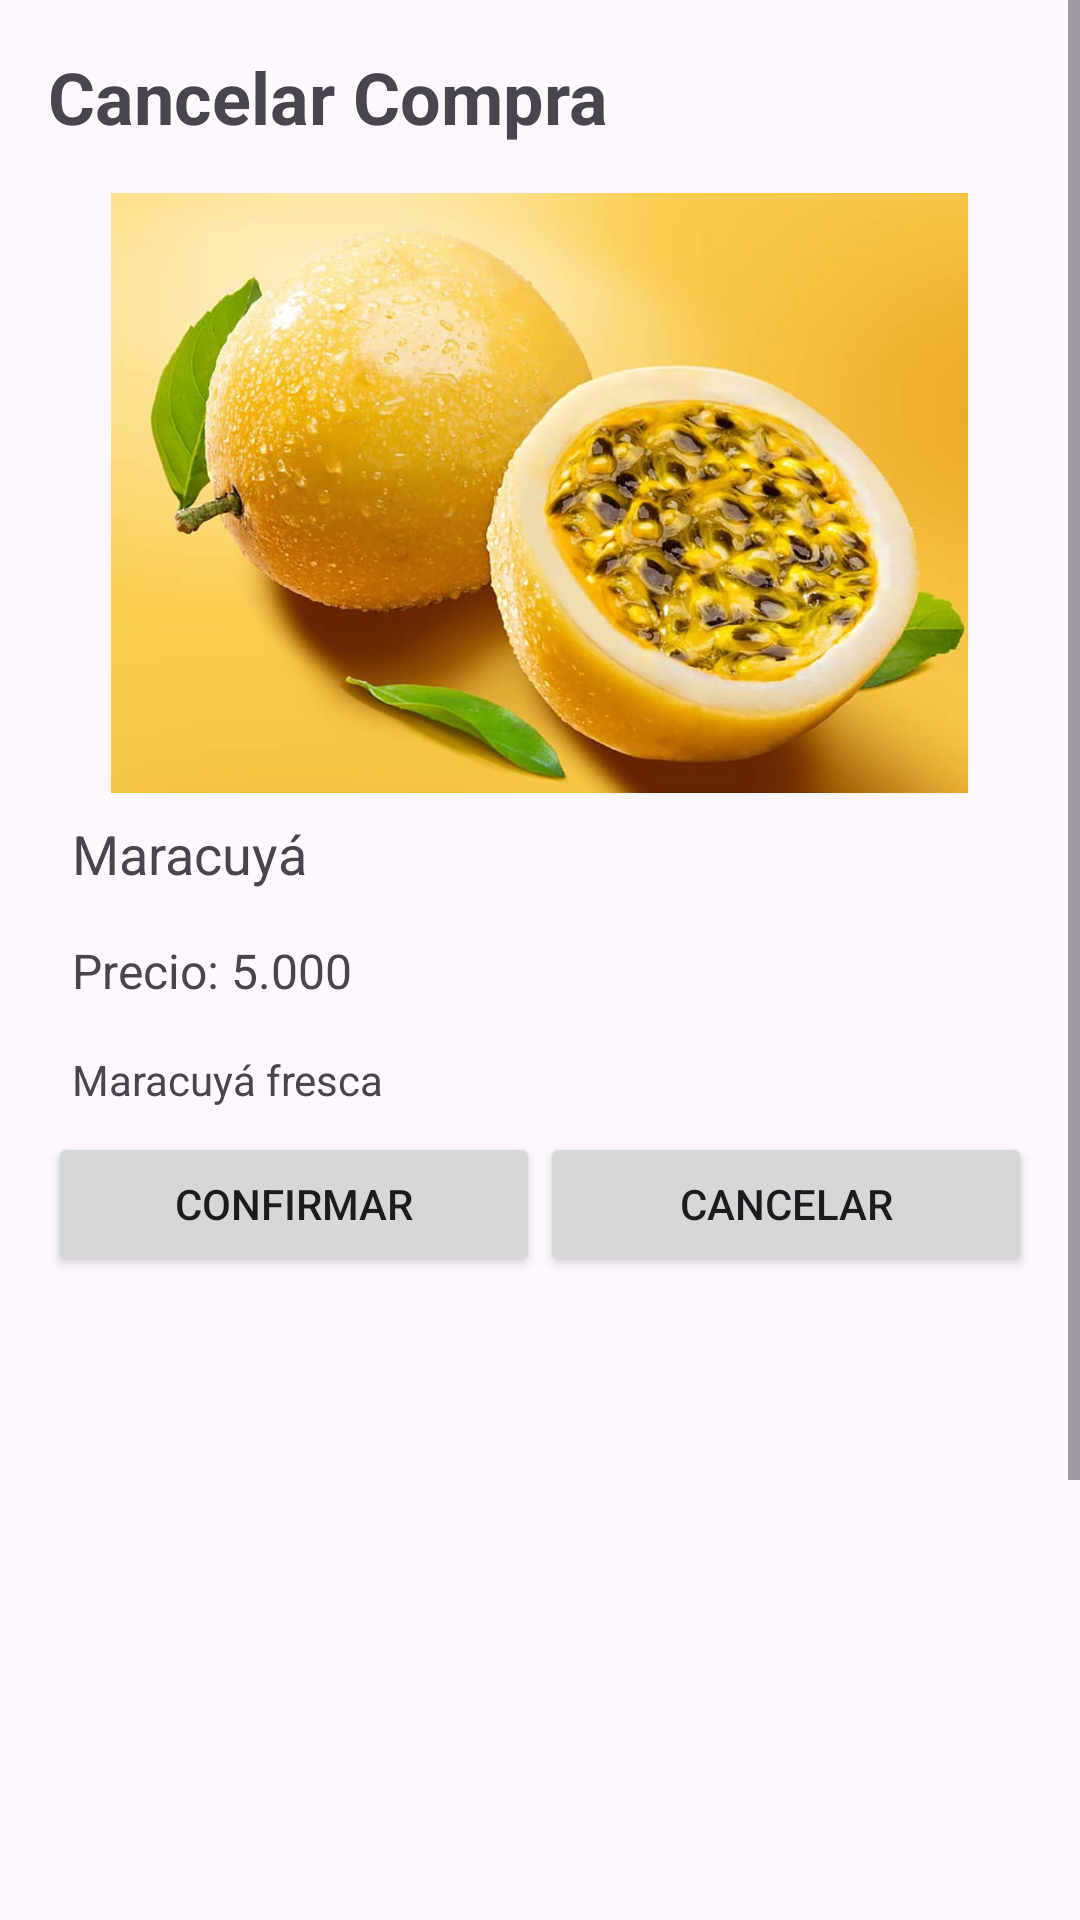

Write the Android layout XML for this screen, with the resource values it uses.
<!-- AndroidManifest.xml: application theme Theme.NavigationDrawerKotlin -->
<!-- res/layout/fragment_cancelar_compras.xml -->
<ScrollView
    xmlns:android="http://schemas.android.com/apk/res/android"
    android:layout_width="match_parent"
    android:layout_height="match_parent">

    <LinearLayout
        android:layout_width="match_parent"
        android:layout_height="wrap_content"
        android:orientation="vertical"
        android:padding="16dp">

        
        <TextView
            android:id="@+id/preguntasComprasTitleTextView"
            android:layout_width="wrap_content"
            android:layout_height="wrap_content"
            android:textSize="24sp"
            android:text="Cancelar Compra"
            android:textStyle="bold"
            android:paddingBottom="16dp"/>

        
        <LinearLayout
            android:layout_width="match_parent"
            android:layout_height="389dp"
            android:orientation="vertical">

            
            <ImageView
                android:id="@+id/productImage1"
                android:layout_width="match_parent"
                android:layout_height="200dp"
                android:scaleType="centerInside"
                android:src="@drawable/imagen3" />

            
            <TextView
                android:id="@+id/productNameTextView1"
                android:layout_width="wrap_content"
                android:layout_height="wrap_content"
                android:padding="8dp"
                android:text="Maracuyá"
                android:textSize="18sp" />

            
            <TextView
                android:id="@+id/productPriceTextView1"
                android:layout_width="wrap_content"
                android:layout_height="wrap_content"
                android:padding="8dp"
                android:text="Precio: 5.000"
                android:textSize="16sp" />

            
            <TextView
                android:id="@+id/productDescriptionTextView1"
                android:layout_width="wrap_content"
                android:layout_height="wrap_content"
                android:padding="8dp"
                android:text="Maracuyá fresca"
                android:textSize="14sp" />

            
            <LinearLayout
                android:layout_width="match_parent"
                android:layout_height="wrap_content"
                android:orientation="horizontal">

                <Button
                    android:id="@+id/btnConfirmarCancelar1"
                    android:layout_width="0dp"
                    android:layout_height="wrap_content"
                    android:layout_weight="1"
                    android:text="Confirmar" />

                <Button
                    android:id="@+id/btnCancelar1"
                    android:layout_width="0dp"
                    android:layout_height="wrap_content"
                    android:layout_weight="1"
                    android:text="Cancelar" />

            </LinearLayout>
        </LinearLayout>

        
        <LinearLayout
            android:layout_width="match_parent"
            android:layout_height="wrap_content"
            android:orientation="vertical">

            

            
            <ImageView
                android:id="@+id/productImage2"
                android:layout_width="match_parent"
                android:layout_height="200dp"
                android:scaleType="centerInside"
                android:src="@drawable/imagen2" />

            <TextView
                android:id="@+id/productNameTextView2"
                android:layout_width="wrap_content"
                android:layout_height="wrap_content"
                android:textSize="18sp"
                android:padding="8dp"
                android:text="Tomates" />

            
            <TextView
                android:id="@+id/productPriceTextView2"
                android:layout_width="wrap_content"
                android:layout_height="wrap_content"
                android:textSize="16sp"
                android:padding="8dp"
                android:text="Precio: 8.000" />

            
            <TextView
                android:id="@+id/productDescriptionTextView2"
                android:layout_width="wrap_content"
                android:layout_height="wrap_content"
                android:textSize="14sp"
                android:padding="8dp"
                android:text="tomates frescos" />

            
            <LinearLayout
                android:layout_width="match_parent"
                android:layout_height="wrap_content"
                android:orientation="horizontal">

                <Button
                    android:id="@+id/btnConfirmarCancelar2"
                    android:layout_width="0dp"
                    android:layout_height="wrap_content"
                    android:layout_weight="1"
                    android:text="Confirmar"/>

                <Button
                    android:id="@+id/btnCancelar2"
                    android:layout_width="0dp"
                    android:layout_height="wrap_content"
                    android:layout_weight="1"
                    android:text="Cancelar"/>

            </LinearLayout>
        </LinearLayout>
    </LinearLayout>
</ScrollView>
<!-- resources referenced by this layout -->
<resources>
  <!-- drawable imagen3: jpg bitmap (drawable, 455638 bytes) -->
  <style name="Theme.NavigationDrawerKotlin" parent="Theme.Material3.DayNight.NoActionBar">
  
          
          <item name="colorPrimary">#0AEF14</item>
           <item name="colorPrimaryVariant">@color/verde</item>
          <item name="colorOnPrimary">@color/black</item>
          
           <item name="colorSecondary">@color/teal_200</item>
           <item name="colorSecondaryVariant">@color/teal_700</item>
          <item name="colorOnSecondary">@color/black</item>
          
           <item name="android:statusBarColor">?attr/colorPrimaryVariant</item>
          
      </style>
  <color name="verde">#3EC62F</color>
  <color name="black">#FF000000</color>
  <color name="teal_200">#151515</color>
  <color name="teal_700">#FF018786</color>
</resources>
